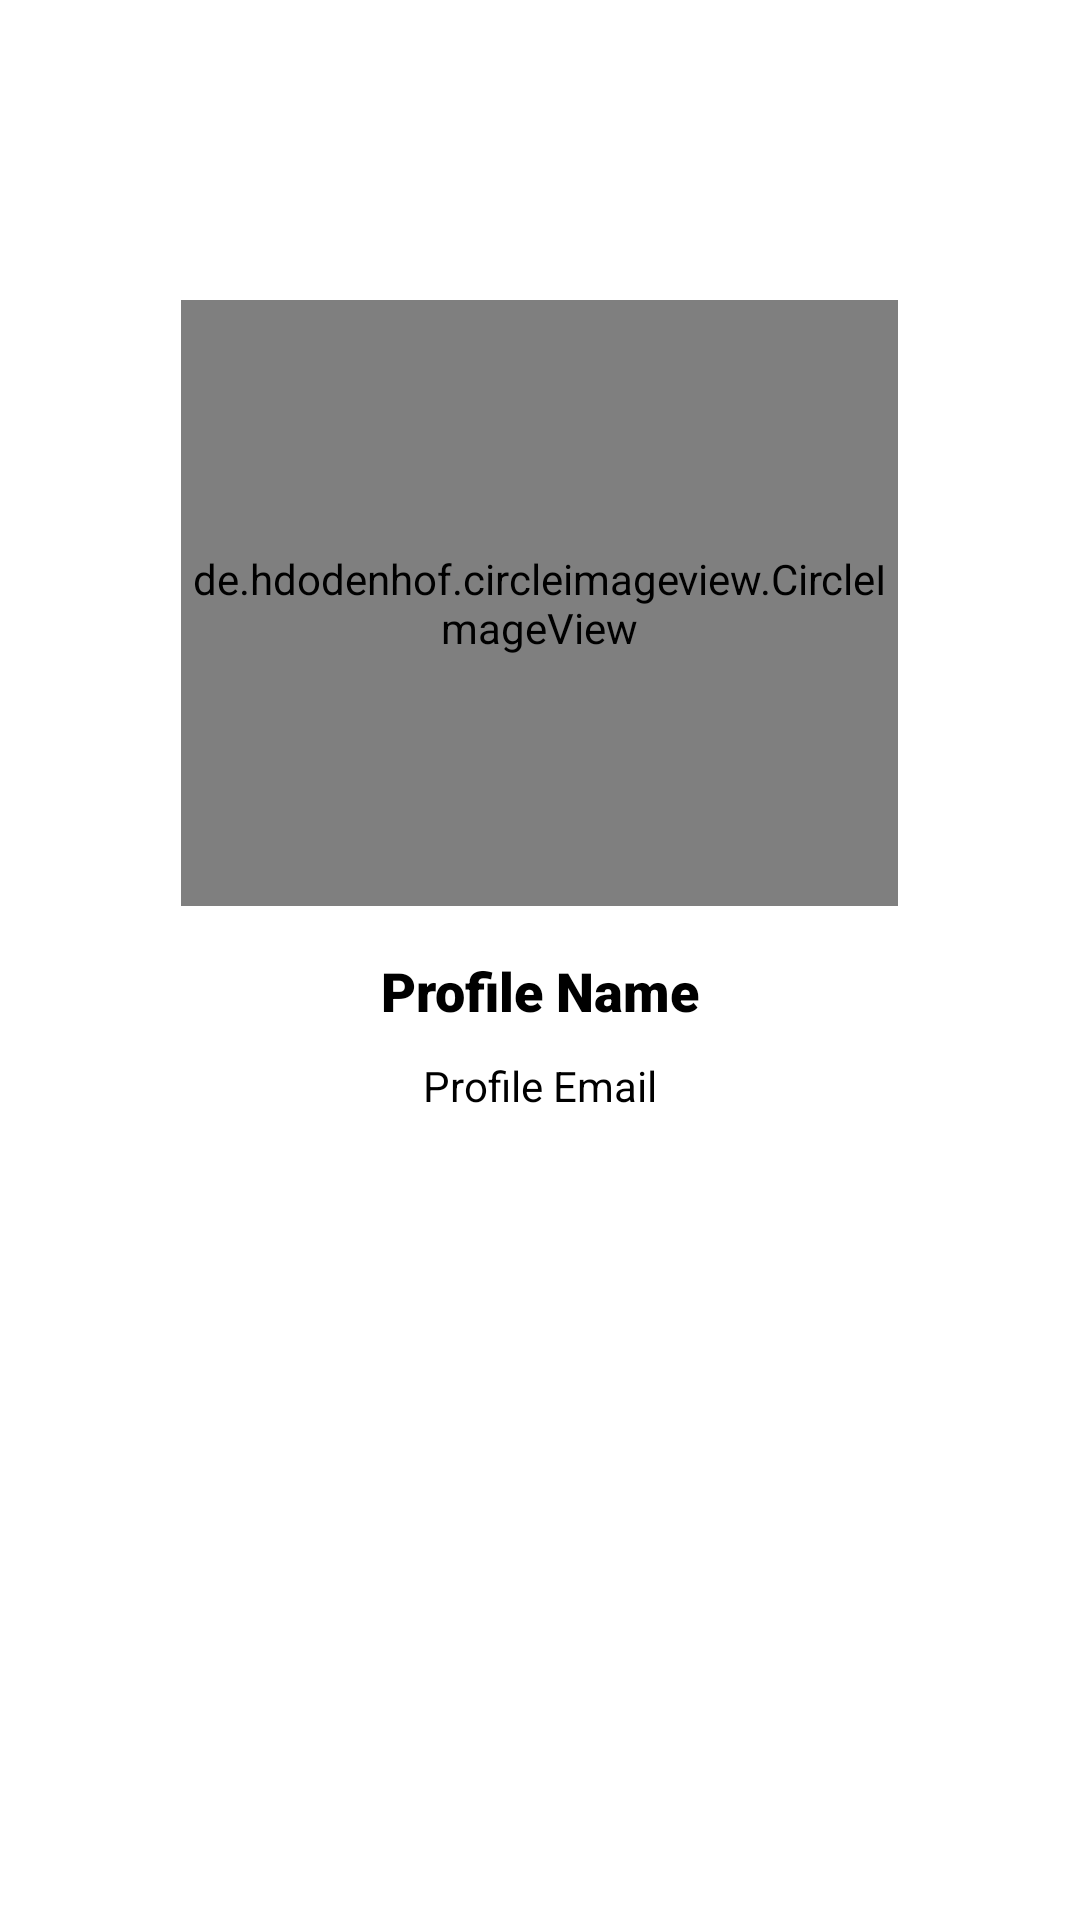

Layout XML and referenced resources for this Android screen:
<!-- AndroidManifest.xml: application theme Theme.MySubmission -->
<!-- res/layout/activity_profile_detail.xml -->
<?xml version="1.0" encoding="utf-8"?>
<androidx.constraintlayout.widget.ConstraintLayout xmlns:android="http://schemas.android.com/apk/res/android"
    xmlns:app="http://schemas.android.com/apk/res-auto"
    xmlns:tools="http://schemas.android.com/tools"
    android:layout_width="match_parent"
    android:layout_height="match_parent"
    tools:context=".profile.ProfileDetail">

    <de.hdodenhof.circleimageview.CircleImageView
        android:id="@+id/circleImageView"
        android:layout_width="239dp"
        android:layout_height="202dp"
        app:civ_border_width="1dp"
        app:civ_border_color="#FF000000"
        android:layout_marginTop="100dp"
        android:src="@drawable/ic_profile_picture"
        app:layout_constraintEnd_toEndOf="parent"
        app:layout_constraintHorizontal_bias="0.498"
        app:layout_constraintStart_toStartOf="parent"
        app:layout_constraintTop_toTopOf="parent" />

    <TextView
        android:id="@+id/profile_name"
        android:layout_width="wrap_content"
        android:layout_height="wrap_content"
        android:layout_marginStart="8dp"
        android:layout_marginTop="16dp"
        android:layout_marginEnd="8dp"
        android:fontFamily="sans-serif-black"
        android:text="@string/profile_name"
        android:textSize="18sp"
        app:layout_constraintEnd_toEndOf="parent"
        app:layout_constraintStart_toStartOf="parent"
        android:textColor="@color/black"
        app:layout_constraintTop_toBottomOf="@+id/circleImageView" />

    <TextView
        android:id="@+id/profile_email"
        android:layout_width="wrap_content"
        android:layout_height="wrap_content"
        android:textColor="@color/black"
        android:layout_marginStart="8dp"
        android:layout_marginTop="10dp"
        android:layout_marginEnd="8dp"
        android:text="@string/profile_email"
        app:layout_constraintEnd_toEndOf="parent"
        app:layout_constraintStart_toStartOf="parent"
        app:layout_constraintTop_toBottomOf="@+id/profile_name" />
</androidx.constraintlayout.widget.ConstraintLayout>
<!-- resources referenced by this layout -->
<resources>
  <string name="profile_email">Profile Email</string>
  <string name="profile_name">Profile Name</string>
  <style name="Theme.MySubmission" parent="Theme.MaterialComponents.DayNight.DarkActionBar">
          
          <item name="colorPrimary">@color/purple_500</item>
          <item name="colorPrimaryVariant">@color/purple_700</item>
          <item name="colorOnPrimary">@color/white</item>
          
          <item name="colorSecondary">@color/teal_200</item>
          <item name="colorSecondaryVariant">@color/teal_700</item>
          <item name="colorOnSecondary">@color/black</item>
          
          <item name="android:statusBarColor">?attr/colorPrimaryVariant</item>
          
      </style>
  <!-- not gathered from this repository: default colours our renderer supplied (Android Studio template values) -->
  <color name="purple_500">#FF6200EE</color>
  <color name="purple_700">#FF3700B3</color>
  <color name="teal_200">#FF03DAC5</color>
  <color name="teal_700">#FF018786</color>
  <color name="black">#FF000000</color>
  <color name="white">#FFFFFFFF</color>
</resources>
